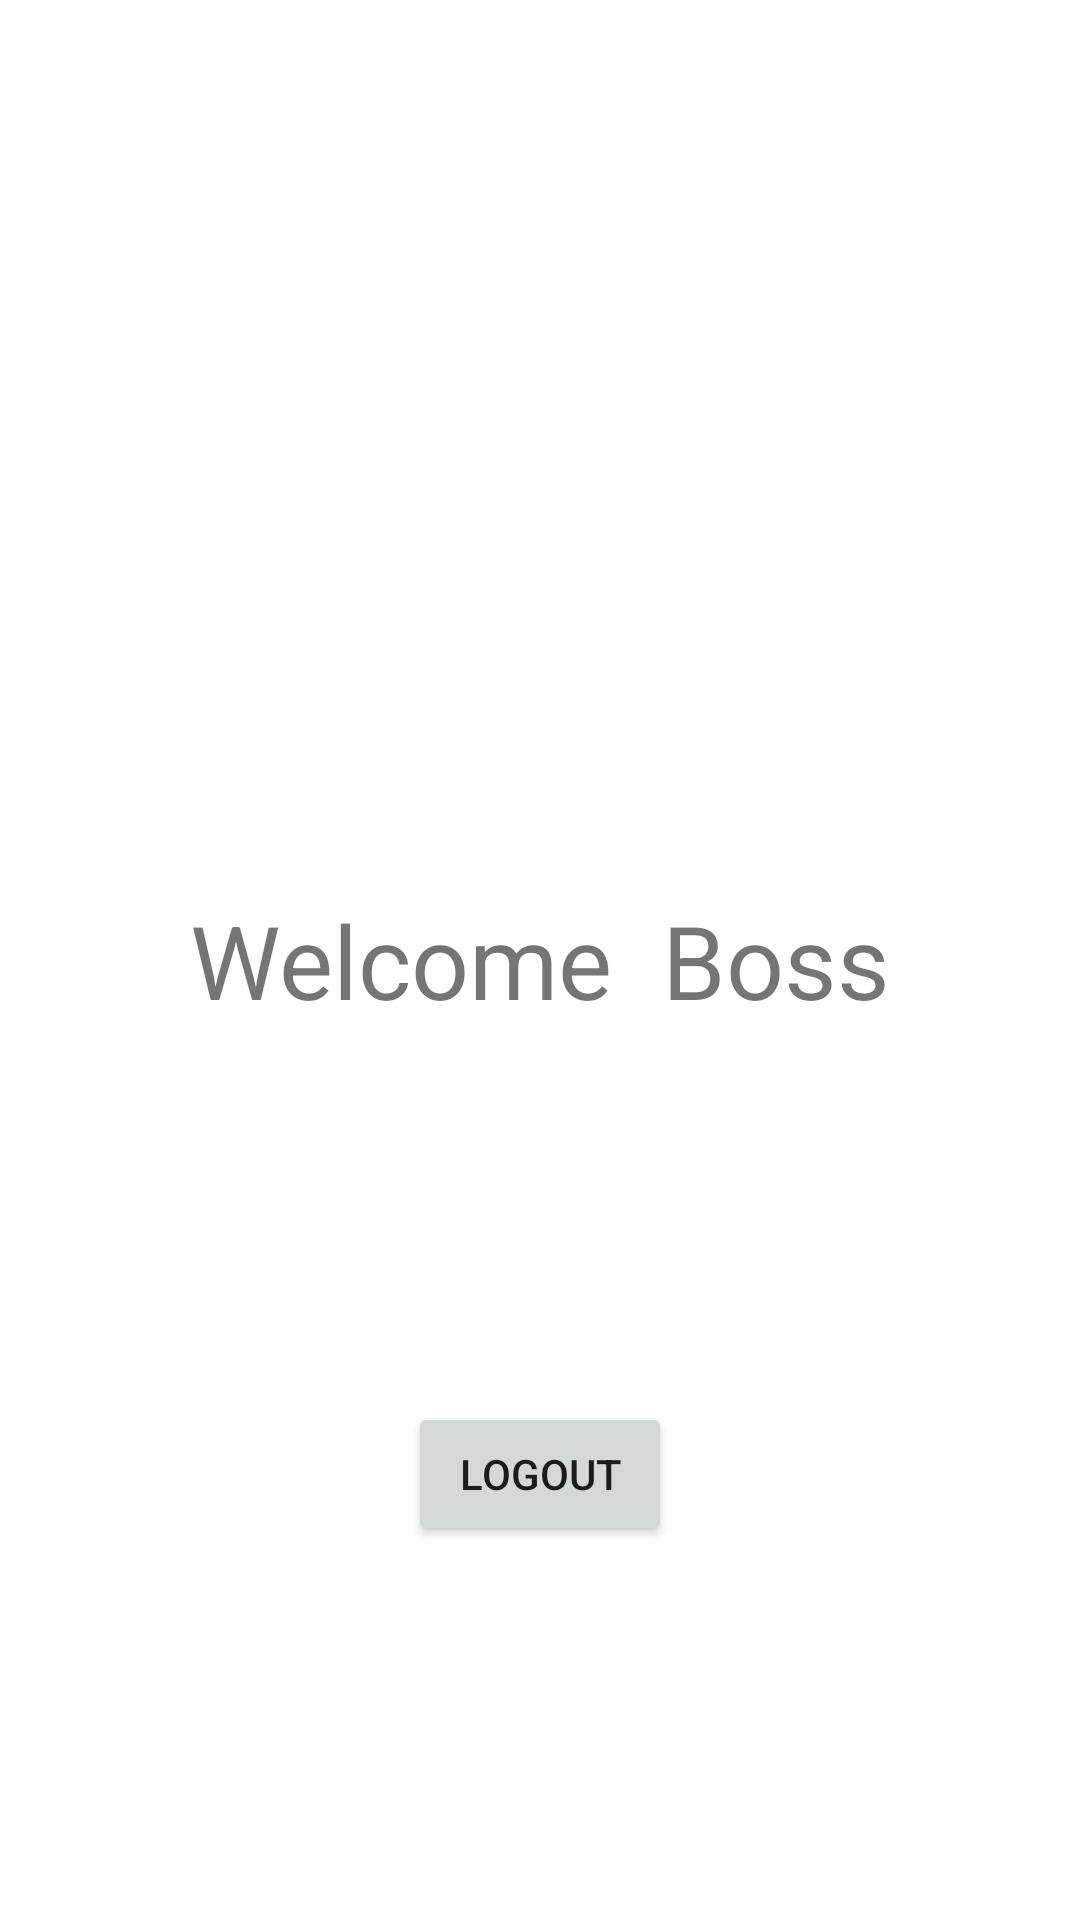

This screen was rendered from an Android layout file. Write that file and the resources it references.
<!-- AndroidManifest.xml: application theme Theme.SplashScreen -->
<!-- res/layout/activity_test_demo.xml -->
<?xml version="1.0" encoding="utf-8"?>
<androidx.constraintlayout.widget.ConstraintLayout xmlns:android="http://schemas.android.com/apk/res/android"
    xmlns:app="http://schemas.android.com/apk/res-auto"
    xmlns:tools="http://schemas.android.com/tools"
    android:layout_width="match_parent"
    android:layout_height="match_parent"
    tools:context=".Test_demo">

    <TextView
        android:id="@+id/textView3"
        android:layout_width="wrap_content"
        android:layout_height="wrap_content"
        android:text="Welcome  Boss"
        android:textSize="34sp"
        app:layout_constraintBottom_toBottomOf="parent"
        app:layout_constraintEnd_toEndOf="parent"
        app:layout_constraintStart_toStartOf="parent"
        app:layout_constraintTop_toTopOf="parent" />

    <Button
        android:id="@+id/button"
        android:layout_width="wrap_content"
        android:layout_height="wrap_content"
        android:onClick="logout"
        android:text="Logout"
        app:layout_constraintBottom_toBottomOf="parent"
        app:layout_constraintEnd_toEndOf="parent"
        app:layout_constraintStart_toStartOf="parent"
        app:layout_constraintTop_toBottomOf="@+id/textView3" />
</androidx.constraintlayout.widget.ConstraintLayout>
<!-- resources referenced by this layout -->
<resources>
  <style name="Theme.SplashScreen" parent="Theme.MaterialComponents.DayNight.NoActionBar">
          <item name="android:forceDarkAllowed" tools:targetApi="q">false</item>
          
          <item name="colorPrimary">@color/purple_500</item>
          <item name="colorPrimaryVariant">@color/purple_700</item>
          <item name="colorOnPrimary">@color/white</item>
          
          <item name="colorSecondary">@color/teal_200</item>
          <item name="colorSecondaryVariant">@color/teal_700</item>
          <item name="colorOnSecondary">@color/black</item>
          
          <item name="android:statusBarColor" tools:targetApi="l">?attr/colorPrimaryVariant</item>
          
          <item name="android:windowContentTransitions">true</item>
      </style>
  <color name="purple_500">#FF6200EE</color>
  <color name="purple_700">#FF3700B3</color>
  <color name="white">#FFFFFFFF</color>
  <color name="teal_200">#FF03DAC5</color>
  <color name="teal_700">#FF018786</color>
  <color name="black">#FF000000</color>
</resources>
